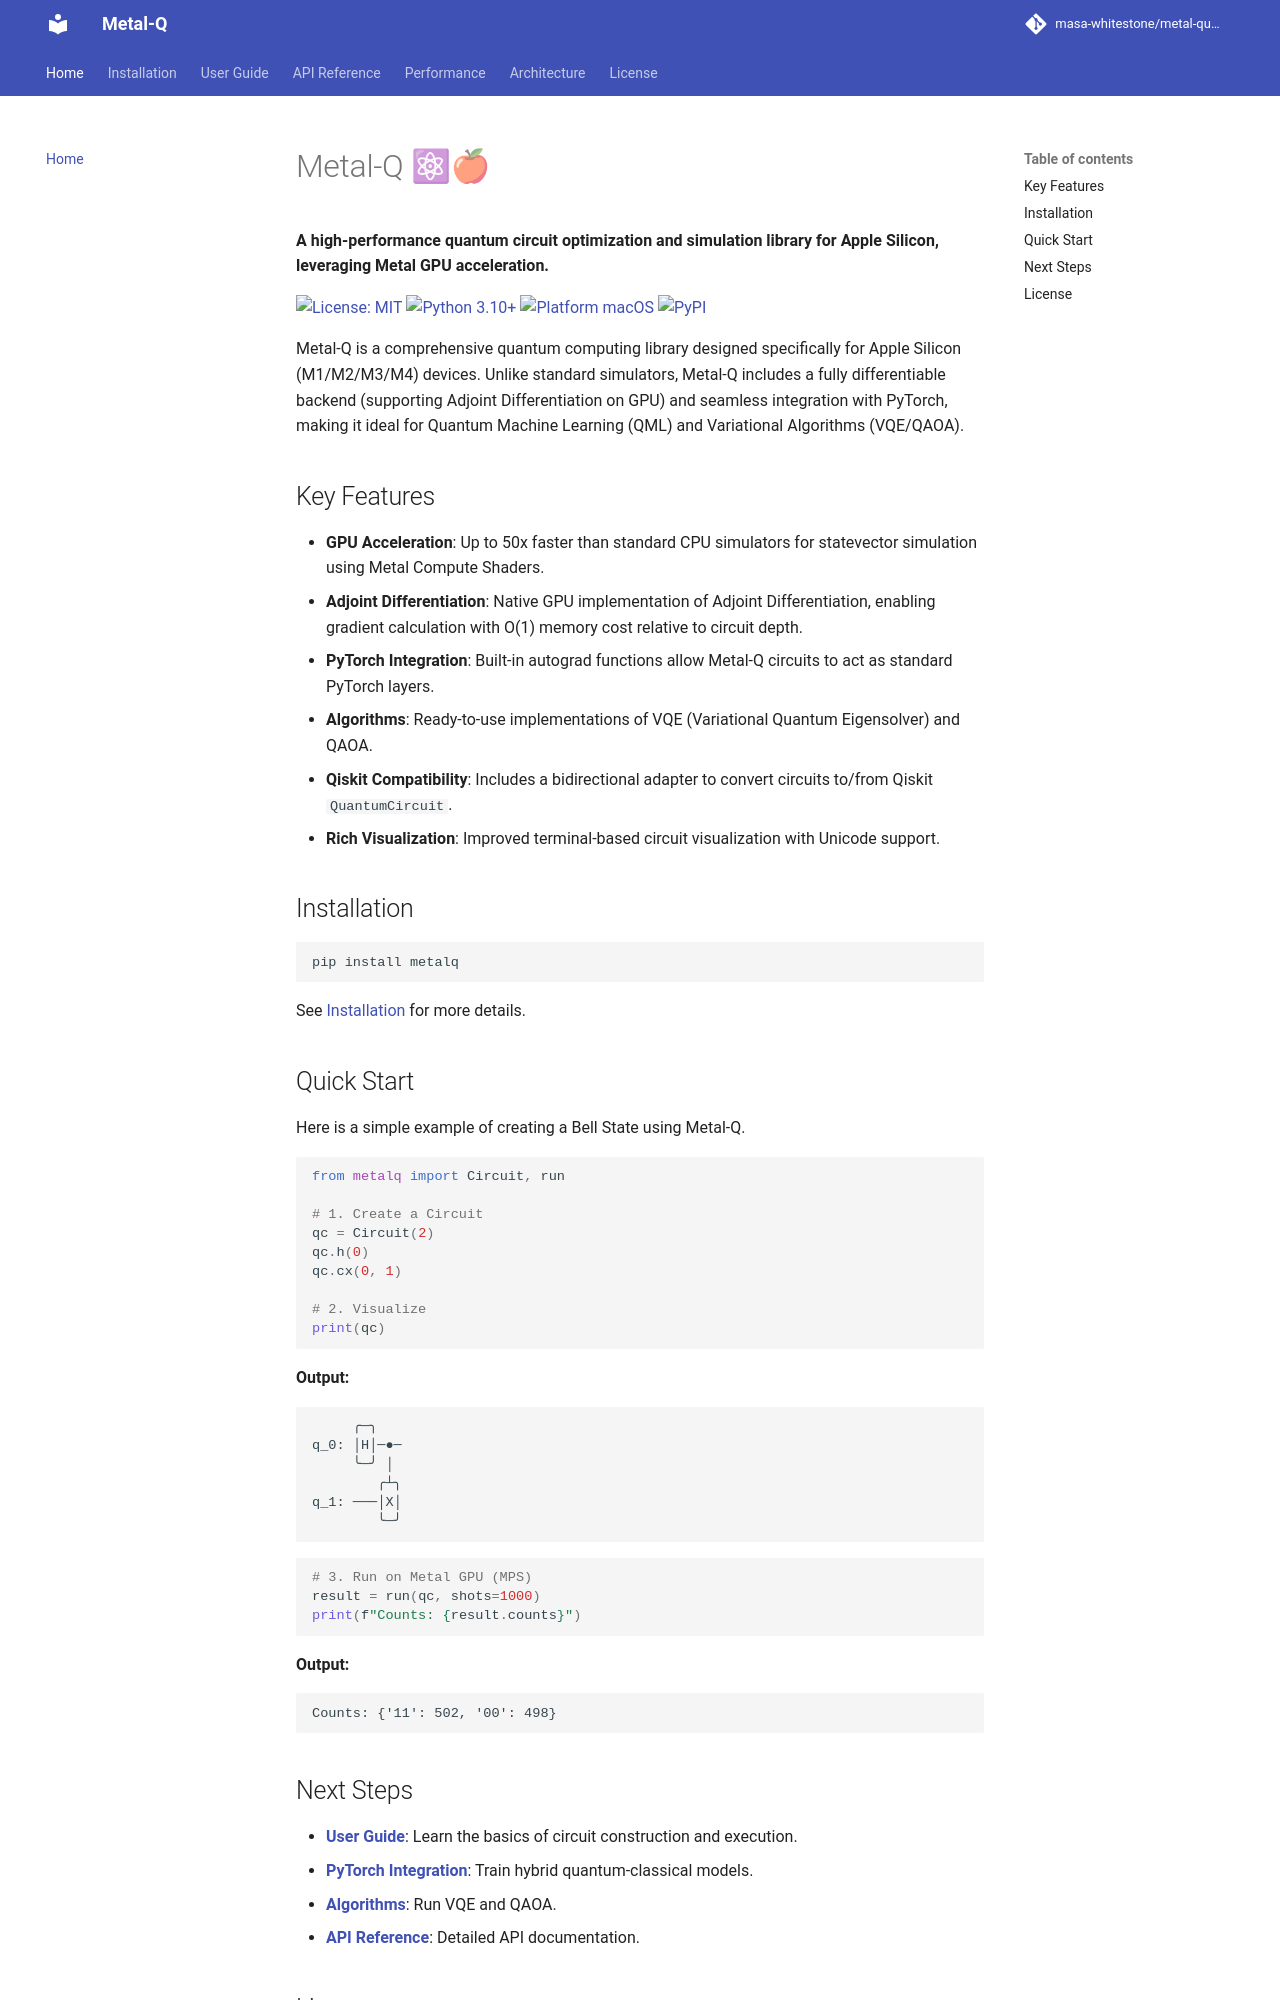

repository: masa-whitestone/metal-quantum · page: index.html · generator: mkdocs

# Metal-Q ⚛🍎

**A high-performance quantum circuit optimization and simulation library for Apple Silicon, leveraging Metal GPU acceleration.**

[![License: MIT](https://img.shields.io/badge/License-MIT-yellow.svg)](https://opensource.org/licenses/MIT)
[![Python 3.10+](https://img.shields.io/badge/python-3.10+-blue.svg)](https://www.python.org/downloads/)
[![Platform macOS](https://img.shields.io/badge/platform-macOS-lightgrey.svg)](https://developer.apple.com/metal/)
[![PyPI](https://img.shields.io/pypi/v/metalq)](https://pypi.org/project/metalq/)

Metal-Q is a comprehensive quantum computing library designed specifically for Apple Silicon (M1/M2/M3/M4) devices. Unlike standard simulators, Metal-Q includes a fully differentiable backend (supporting Adjoint Differentiation on GPU) and seamless integration with PyTorch, making it ideal for Quantum Machine Learning (QML) and Variational Algorithms (VQE/QAOA).

## Key Features

*   **GPU Acceleration**: Up to 50x faster than standard CPU simulators for statevector simulation using Metal Compute Shaders.
*   **Adjoint Differentiation**: Native GPU implementation of Adjoint Differentiation, enabling gradient calculation with O(1) memory cost relative to circuit depth.
*   **PyTorch Integration**: Built-in autograd functions allow Metal-Q circuits to act as standard PyTorch layers.
*   **Algorithms**: Ready-to-use implementations of VQE (Variational Quantum Eigensolver) and QAOA.
*   **Qiskit Compatibility**: Includes a bidirectional adapter to convert circuits to/from Qiskit `QuantumCircuit`.
*   **Rich Visualization**: Improved terminal-based circuit visualization with Unicode support.

## Installation

```bash
pip install metalq
```

See [Installation](installation.md) for more details.

## Quick Start

Here is a simple example of creating a Bell State using Metal-Q.

```python
from metalq import Circuit, run

# 1. Create a Circuit
qc = Circuit(2)
qc.h(0)
qc.cx(0, 1)

# 2. Visualize
print(qc)
```

**Output:**
```text
     ╭─╮   
q_0: │H│─●─
     ╰─╯ │ 
        ╭┴╮
q_1: ───│X│
        ╰─╯
```

```python
# 3. Run on Metal GPU (MPS)
result = run(qc, shots=1000)
print(f"Counts: {result.counts}")
```

**Output:**
```text
Counts: {'11': 502, '00': 498}
```
